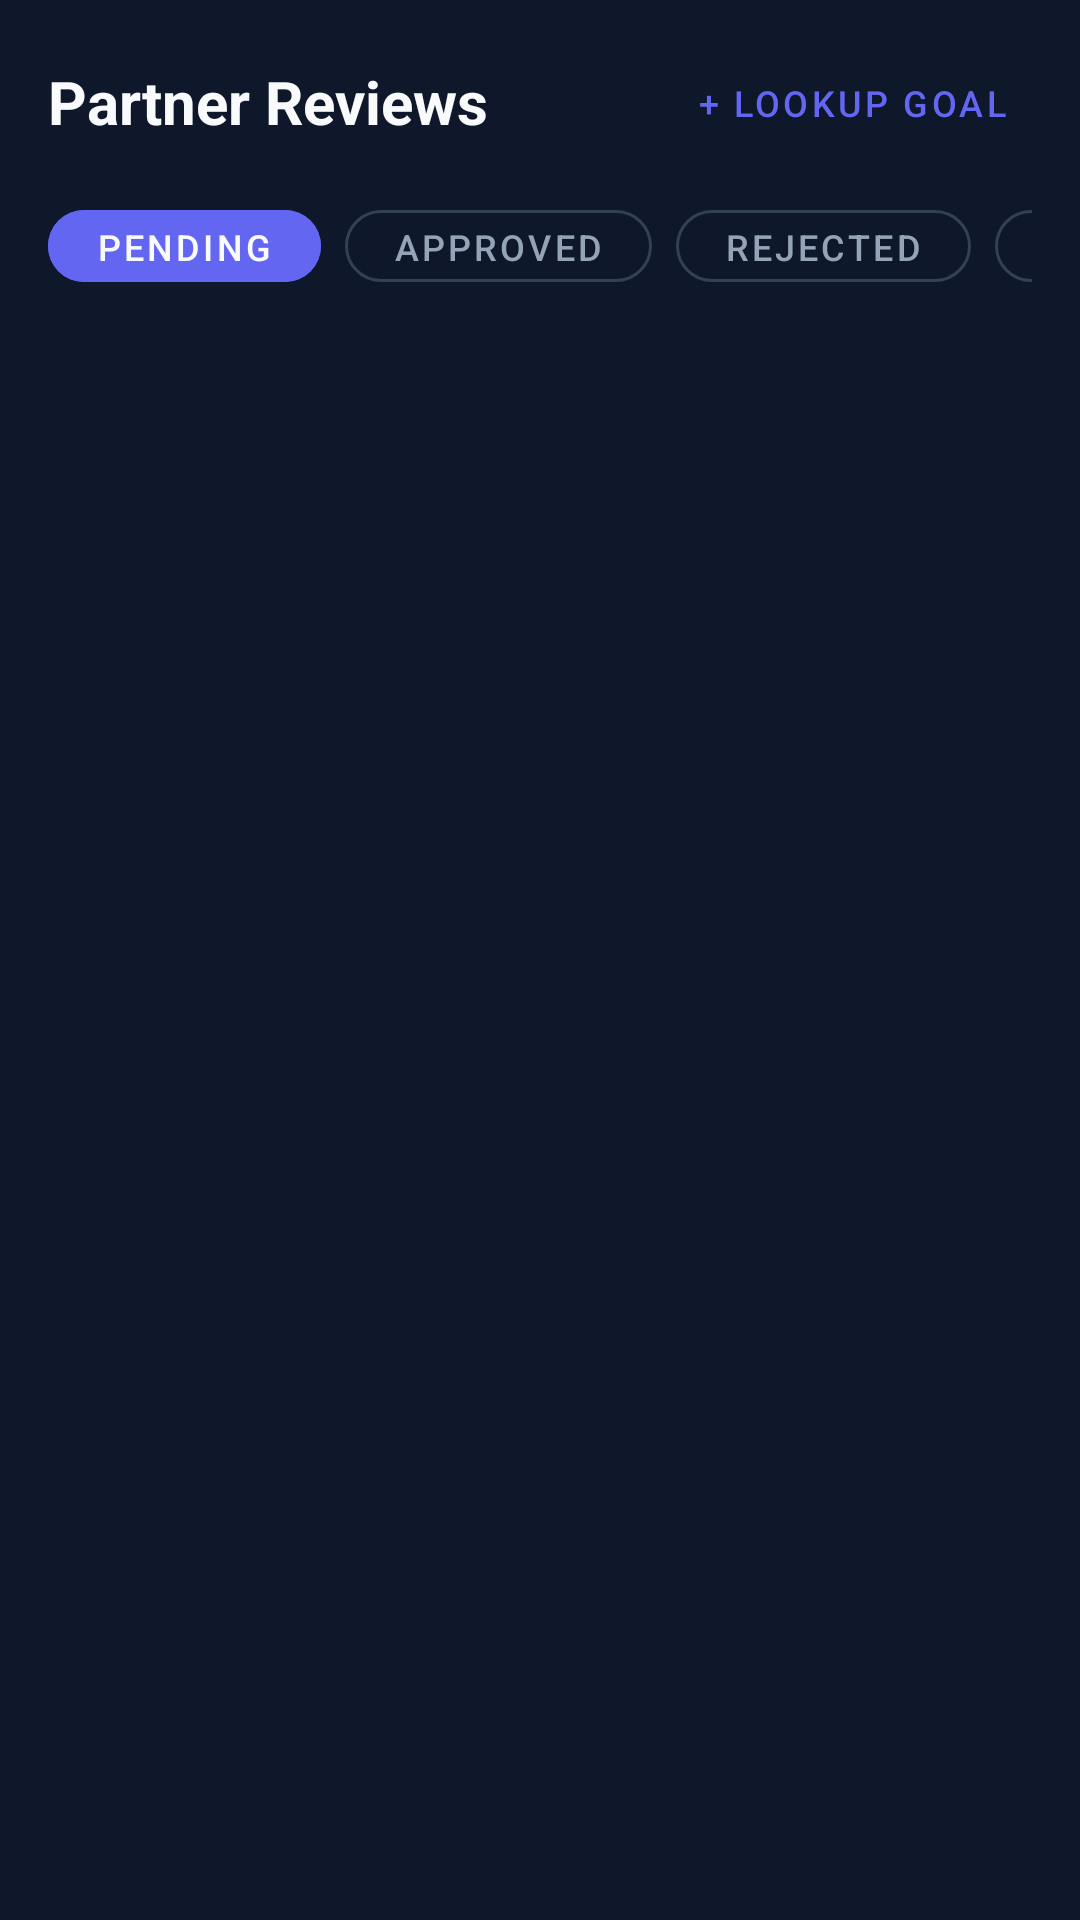

Write the Android layout XML for this screen, with the resource values it uses.
<!-- AndroidManifest.xml: application theme Theme.ONUSLY -->
<!-- res/layout/fragment_reviews.xml -->
<?xml version="1.0" encoding="utf-8"?>
<androidx.constraintlayout.widget.ConstraintLayout xmlns:android="http://schemas.android.com/apk/res/android"
    xmlns:app="http://schemas.android.com/apk/res-auto"
    android:layout_width="match_parent"
    android:layout_height="match_parent"
    android:background="@color/background">

    
    <LinearLayout
        android:id="@+id/layoutHeaderReviews"
        android:layout_width="match_parent"
        android:layout_height="wrap_content"
        android:orientation="horizontal"
        android:gravity="center_vertical"
        android:paddingHorizontal="16dp"
        android:paddingTop="16dp"
        android:paddingBottom="8dp"
        app:layout_constraintTop_toTopOf="parent">

        <TextView
            android:id="@+id/tvReviewsHeader"
            android:layout_width="0dp"
            android:layout_height="wrap_content"
            android:layout_weight="1"
            android:text="Partner Reviews"
            android:textColor="@color/text_primary"
            android:textSize="20sp"
            android:textStyle="bold" />

        <com.google.android.material.button.MaterialButton
            android:id="@+id/btnLookupGoal"
            style="@style/Widget.MaterialComponents.Button.TextButton"
            android:layout_width="wrap_content"
            android:layout_height="36dp"
            android:text="+ Lookup Goal"
            android:textColor="@color/primary"
            android:textSize="12sp" />
    </LinearLayout>

    
    <HorizontalScrollView
        android:id="@+id/scrollReviewsFilters"
        android:layout_width="match_parent"
        android:layout_height="wrap_content"
        android:paddingHorizontal="16dp"
        android:paddingTop="4dp"
        android:paddingBottom="8dp"
        android:scrollbars="none"
        app:layout_constraintTop_toBottomOf="@id/layoutHeaderReviews"
        app:layout_constraintStart_toStartOf="parent"
        app:layout_constraintEnd_toEndOf="parent">

        <LinearLayout
            android:layout_width="wrap_content"
            android:layout_height="wrap_content"
            android:orientation="horizontal">

            <com.google.android.material.button.MaterialButton
                android:id="@+id/btnFilterPendingReviews"
                style="@style/Widget.MaterialComponents.Button.UnelevatedButton"
                android:layout_width="wrap_content"
                android:layout_height="36dp"
                android:text="Pending"
                android:textColor="@color/text_primary"
                android:textSize="12sp"
                android:backgroundTint="@color/primary"
                app:cornerRadius="18dp" />

            <com.google.android.material.button.MaterialButton
                android:id="@+id/btnFilterApprovedReviews"
                style="@style/Widget.MaterialComponents.Button.OutlinedButton"
                android:layout_width="wrap_content"
                android:layout_height="36dp"
                android:layout_marginStart="8dp"
                android:text="Approved"
                android:textColor="@color/text_secondary"
                android:textSize="12sp"
                app:strokeColor="@color/surface_card"
                app:cornerRadius="18dp" />

            <com.google.android.material.button.MaterialButton
                android:id="@+id/btnFilterRejectedReviews"
                style="@style/Widget.MaterialComponents.Button.OutlinedButton"
                android:layout_width="wrap_content"
                android:layout_height="36dp"
                android:layout_marginStart="8dp"
                android:text="Rejected"
                android:textColor="@color/text_secondary"
                android:textSize="12sp"
                app:strokeColor="@color/surface_card"
                app:cornerRadius="18dp" />

            <com.google.android.material.button.MaterialButton
                android:id="@+id/btnFilterAllReviews"
                style="@style/Widget.MaterialComponents.Button.OutlinedButton"
                android:layout_width="wrap_content"
                android:layout_height="36dp"
                android:layout_marginStart="8dp"
                android:text="All"
                android:textColor="@color/text_secondary"
                android:textSize="12sp"
                app:strokeColor="@color/surface_card"
                app:cornerRadius="18dp" />
        </LinearLayout>
    </HorizontalScrollView>

    
    <LinearLayout
        android:id="@+id/layoutReviewsOfflineBanner"
        android:layout_width="match_parent"
        android:layout_height="wrap_content"
        android:orientation="horizontal"
        android:background="@color/warning_bg"
        android:paddingHorizontal="16dp"
        android:paddingVertical="10dp"
        android:gravity="center_vertical"
        android:visibility="gone"
        app:layout_constraintTop_toBottomOf="@id/scrollReviewsFilters"
        app:layout_constraintStart_toStartOf="parent"
        app:layout_constraintEnd_toEndOf="parent">

        <ImageView
            android:layout_width="18dp"
            android:layout_height="18dp"
            android:src="@drawable/ic_nav_reviews"
            app:tint="@color/warning"
            android:contentDescription="Offline Indicator" />

        <TextView
            android:id="@+id/tvReviewsOfflineText"
            android:layout_width="0dp"
            android:layout_height="wrap_content"
            android:layout_weight="1"
            android:layout_marginStart="8dp"
            android:text="Offline: Server is unreachable."
            android:textColor="@color/warning"
            android:textSize="12sp"
            android:textStyle="bold" />

        <com.google.android.material.button.MaterialButton
            android:id="@+id/btnRetryReviewsNetwork"
            style="@style/Widget.MaterialComponents.Button.TextButton"
            android:layout_width="wrap_content"
            android:layout_height="32dp"
            android:text="Retry"
            android:textColor="@color/primary"
            android:textSize="12sp" />
    </LinearLayout>

    <ProgressBar
        android:id="@+id/pbLoadingReviews"
        android:layout_width="32dp"
        android:layout_height="32dp"
        android:visibility="gone"
        app:layout_constraintTop_toBottomOf="@id/layoutReviewsOfflineBanner"
        app:layout_constraintBottom_toBottomOf="parent"
        app:layout_constraintStart_toStartOf="parent"
        app:layout_constraintEnd_toEndOf="parent" />

    <LinearLayout
        android:id="@+id/layoutEmptyReviews"
        android:layout_width="match_parent"
        android:layout_height="wrap_content"
        android:orientation="vertical"
        android:gravity="center"
        android:padding="32dp"
        android:visibility="gone"
        app:layout_constraintTop_toBottomOf="@id/layoutReviewsOfflineBanner"
        app:layout_constraintBottom_toBottomOf="parent">

        <ImageView
            android:layout_width="48dp"
            android:layout_height="48dp"
            android:src="@drawable/ic_nav_reviews"
            app:tint="@color/text_muted"
            android:contentDescription="Empty Reviews" />

        <TextView
            android:layout_width="wrap_content"
            android:layout_height="wrap_content"
            android:layout_marginTop="12dp"
            android:text="No Pending Reviews"
            android:textColor="@color/text_primary"
            android:textSize="16sp"
            android:textStyle="bold" />

        <TextView
            android:layout_width="wrap_content"
            android:layout_height="wrap_content"
            android:layout_marginTop="6dp"
            android:gravity="center"
            android:text="When friends choose you as their accountability approver and submit proof, it will appear here."
            android:textColor="@color/text_secondary"
            android:textSize="13sp" />

        <com.google.android.material.button.MaterialButton
            android:id="@+id/btnEmptyLookupGoal"
            style="@style/Widget.MaterialComponents.Button.OutlinedButton"
            android:layout_width="wrap_content"
            android:layout_height="40dp"
            android:layout_marginTop="16dp"
            android:text="Lookup Friend's Goal by ID"
            android:textColor="@color/primary"
            app:strokeColor="@color/primary"
            app:cornerRadius="8dp" />
    </LinearLayout>

    <androidx.recyclerview.widget.RecyclerView
        android:id="@+id/rvReviews"
        android:layout_width="match_parent"
        android:layout_height="0dp"
        android:clipToPadding="false"
        android:paddingHorizontal="16dp"
        android:paddingTop="8dp"
        android:paddingBottom="80dp"
        app:layout_constraintTop_toBottomOf="@id/layoutReviewsOfflineBanner"
        app:layout_constraintBottom_toBottomOf="parent"
        app:layout_constraintStart_toStartOf="parent"
        app:layout_constraintEnd_toEndOf="parent" />

</androidx.constraintlayout.widget.ConstraintLayout>
<!-- resources referenced by this layout -->
<resources>
  <color name="background">#0F172A</color>
  <color name="primary">#6366F1</color>
  <color name="surface_card">#334155</color>
  <color name="text_muted">#64748B</color>
  <color name="text_primary">#F8FAFC</color>
  <color name="text_secondary">#94A3B8</color>
  <color name="warning">#F59E0B</color>
  <color name="warning_bg">#451A03</color>
  <!-- drawable ic_nav_reviews (drawable) -->
  <vector xmlns:android="http://schemas.android.com/apk/res/android"
      android:width="24dp"
      android:height="24dp"
      android:viewportWidth="24"
      android:viewportHeight="24">
    <path
        android:fillColor="#FFFFFFFF"
        android:pathData="M12,1L3,5v6c0,5.55 3.84,10.74 9,12 5.16,-1.26 9,-6.45 9,-12V5l-9,-4zm-2,16l-4,-4 1.41,-1.41L10,14.17l6.59,-6.59L18,9l-8,8z"/>
  </vector>
  <style name="Theme.ONUSLY" parent="Theme.MaterialComponents.DayNight.NoActionBar">
          <item name="colorPrimary">@color/primary</item>
          <item name="colorPrimaryVariant">@color/primary_variant</item>
          <item name="colorSecondary">@color/secondary</item>
          <item name="android:statusBarColor">@color/background</item>
          <item name="android:windowBackground">@color/background</item>
      </style>
  <color name="primary_variant">#4F46E5</color>
  <color name="secondary">#10B981</color>
</resources>
